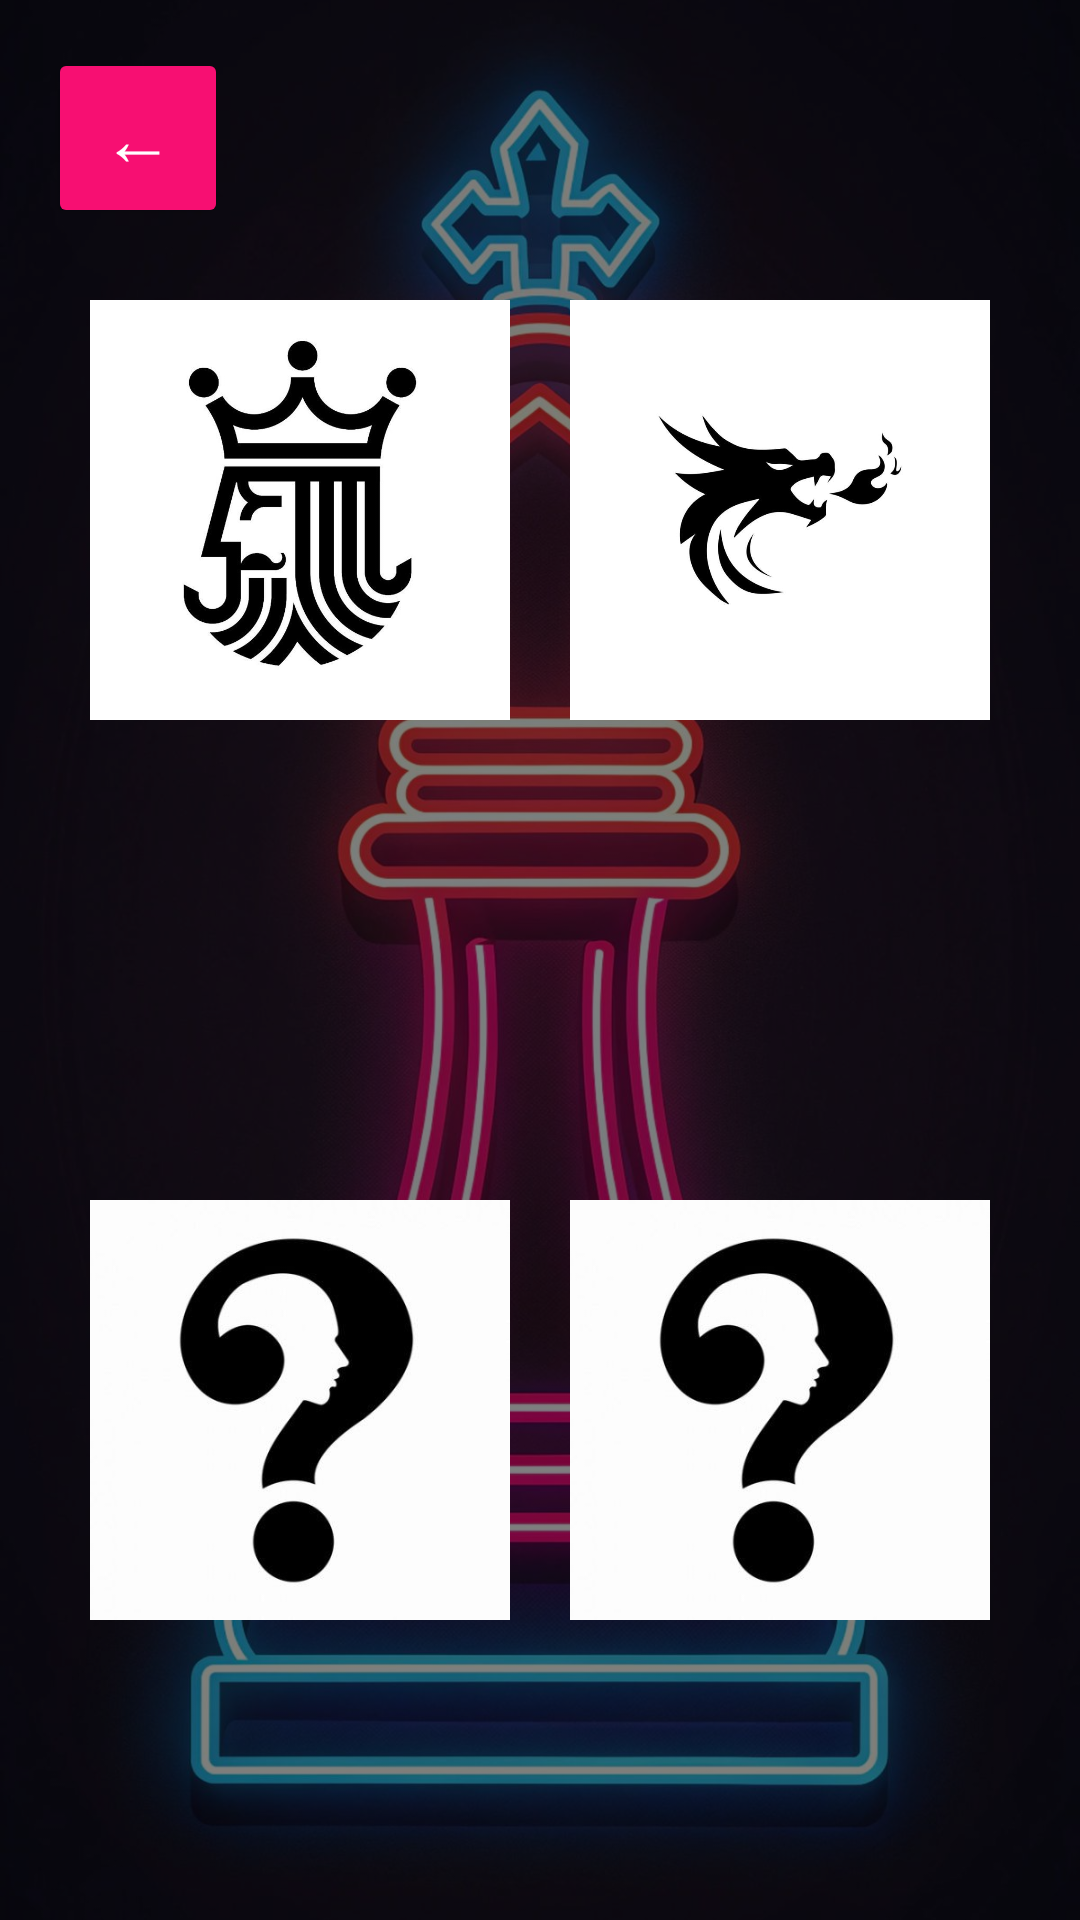

This screen was rendered from an Android layout file. Write that file and the resources it references.
<!-- AndroidManifest.xml: application theme Theme.RC -->
<!-- res/layout/activity_kings.xml -->
<?xml version="1.0" encoding="utf-8"?>
<FrameLayout xmlns:android="http://schemas.android.com/apk/res/android"
    android:layout_width="match_parent"
    android:layout_height="match_parent">

    <ImageView
        android:layout_width="match_parent"
        android:layout_height="match_parent"
        android:scaleType="centerCrop"
        android:src="@drawable/bg1" />

    <View
        android:layout_width="match_parent"
        android:layout_height="match_parent"
        android:background="#80000000" />

    <Button
        android:id="@+id/btnBack"
        android:layout_width="60dp"
        android:layout_height="60dp"
        android:layout_margin="16dp"
        android:backgroundTint="#f70f72"
        android:text="←"
        android:textColor="#FFFFFF"
        android:textSize="24sp" />

    <LinearLayout
        android:id="@+id/kingsContainer"
        android:layout_width="match_parent"
        android:layout_height="match_parent"
        android:orientation="vertical"
        android:gravity="center"
        android:padding="20dp">

        <LinearLayout
            android:id="@+id/row1"
            android:layout_width="match_parent"
            android:layout_height="0dp"
            android:layout_weight="1"
            android:orientation="horizontal"
            android:gravity="center"
            android:weightSum="2">

            <FrameLayout
                android:id="@+id/cell1"
                android:layout_width="0dp"
                android:layout_height="match_parent"
                android:layout_weight="1"
                android:padding="10dp">

                <ImageView
                    android:id="@+id/king_of_man"
                    android:layout_width="match_parent"
                    android:layout_height="match_parent"
                    android:scaleType="fitCenter"
                    android:src="@drawable/king_of_man_bg" />
            </FrameLayout>

            <FrameLayout
                android:id="@+id/cell2"
                android:layout_width="0dp"
                android:layout_height="match_parent"
                android:layout_weight="1"
                android:padding="10dp">

                <ImageView
                    android:id="@+id/king_of_dragon"
                    android:layout_width="match_parent"
                    android:layout_height="match_parent"
                    android:scaleType="fitCenter"
                    android:src="@drawable/king_of_dragon_bg" />
            </FrameLayout>

        </LinearLayout>

        <LinearLayout
            android:id="@+id/row2"
            android:layout_width="match_parent"
            android:layout_height="0dp"
            android:layout_weight="1"
            android:orientation="horizontal"
            android:gravity="center"
            android:weightSum="2">

            <FrameLayout
                android:id="@+id/cell3"
                android:layout_width="0dp"
                android:layout_height="match_parent"
                android:layout_weight="1"
                android:padding="10dp">

                <ImageView
                    android:id="@+id/unk1"
                    android:layout_width="match_parent"
                    android:layout_height="match_parent"
                    android:scaleType="fitCenter"
                    android:src="@drawable/unk_bg" />
            </FrameLayout>

            <FrameLayout
                android:id="@+id/cell4"
                android:layout_width="0dp"
                android:layout_height="match_parent"
                android:layout_weight="1"
                android:padding="10dp">

                <ImageView
                    android:id="@+id/unk2"
                    android:layout_width="match_parent"
                    android:layout_height="match_parent"
                    android:scaleType="fitCenter"
                    android:src="@drawable/unk_bg" />
            </FrameLayout>

        </LinearLayout>

    </LinearLayout>

</FrameLayout>
<!-- resources referenced by this layout -->
<resources>
  <!-- drawable bg1: jpg bitmap (drawable, 179175 bytes) -->
  <!-- drawable king_of_dragon_bg: jpg bitmap (drawable, 19631 bytes) -->
  <!-- drawable king_of_man_bg: jpg bitmap (drawable, 54010 bytes) -->
  <!-- drawable unk_bg: jpg bitmap (drawable, 8313 bytes) -->
  <style name="Theme.RC" parent="Base.Theme.RC" />
  <style name="Base.Theme.RC" parent="Theme.Material3.DayNight.NoActionBar">
          
          
      </style>
</resources>
